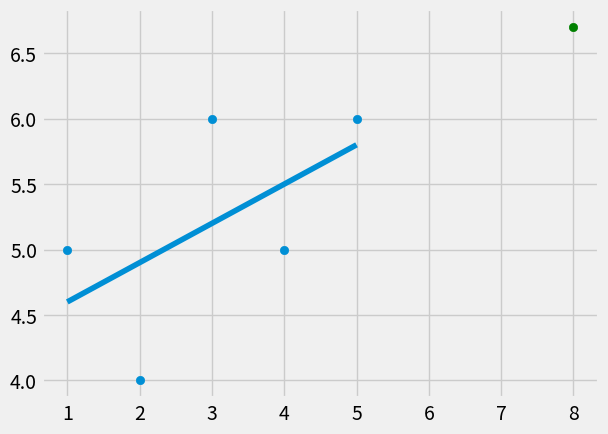

Generate this figure with matplotlib:
# 11-ProgrammingR2.py

# Q : What is R Squared / Coefficient of Determination used for?
# A : to measure how close the data fits a regression line, or how good is the best fit line w.r.to the data
# Q : What does squared error measure?
# A : Well check out the page : https://pythonprogramming.net/r-squared-coefficient-of-determination-machine-learning-
# tutorial/#!
# Q : What is the other name for co-efficient of determination
# A : squared error

import numpy as np
import matplotlib.pyplot as plt
from statistics import mean
from matplotlib import style

# check this style
style.use('fivethirtyeight')

xs = np.array([1, 2, 3, 4, 5], dtype=np.float64)
ys = np.array([5, 4, 6, 5, 6], dtype=np.float64)

# "weird thing is without the dtype, m results in 0.5 which is 0.29999 otherwise"


def best_fit_slope_and_intercept(xs, ys):

    m = (( mean(xs)*mean(ys)) - (mean(xs*ys))) / (((mean(xs)) ** 2) - (mean(xs**2)))
    b = ( mean(ys) ) - ( (m*mean(xs)) )
    return m, b


def squared_error(ys_orig, ys_line):
    return sum((ys_orig - ys_line)**2)


def coefficient_determination_best_fit_line(ys_orig,ys_line):
    y_mean_line = [mean(ys_orig) for _ in ys_orig]
    squared_error_y_reg = squared_error(ys_orig,ys_line)
    squared_error_y_mean = squared_error(ys_orig,y_mean_line)
    return 1 - (squared_error_y_reg/squared_error_y_mean)


m, b = best_fit_slope_and_intercept(xs,ys)
print(m, b)
# plt.plot(xs,ys)
# plt.show()
regression_line = [(m*x + b) for x in xs]
r2 = coefficient_determination_best_fit_line(ys,regression_line)
print(r2)
# equivalent
# regression_line = []
# for x in xs:
#     regression_line.append((m*x + b))
# now new data:
predict_x = 8
predict_y = m*predict_x +b


plt.scatter(xs,ys)
plt.scatter(predict_x, predict_y, color='g')
plt.plot(xs,regression_line)
plt.show()
